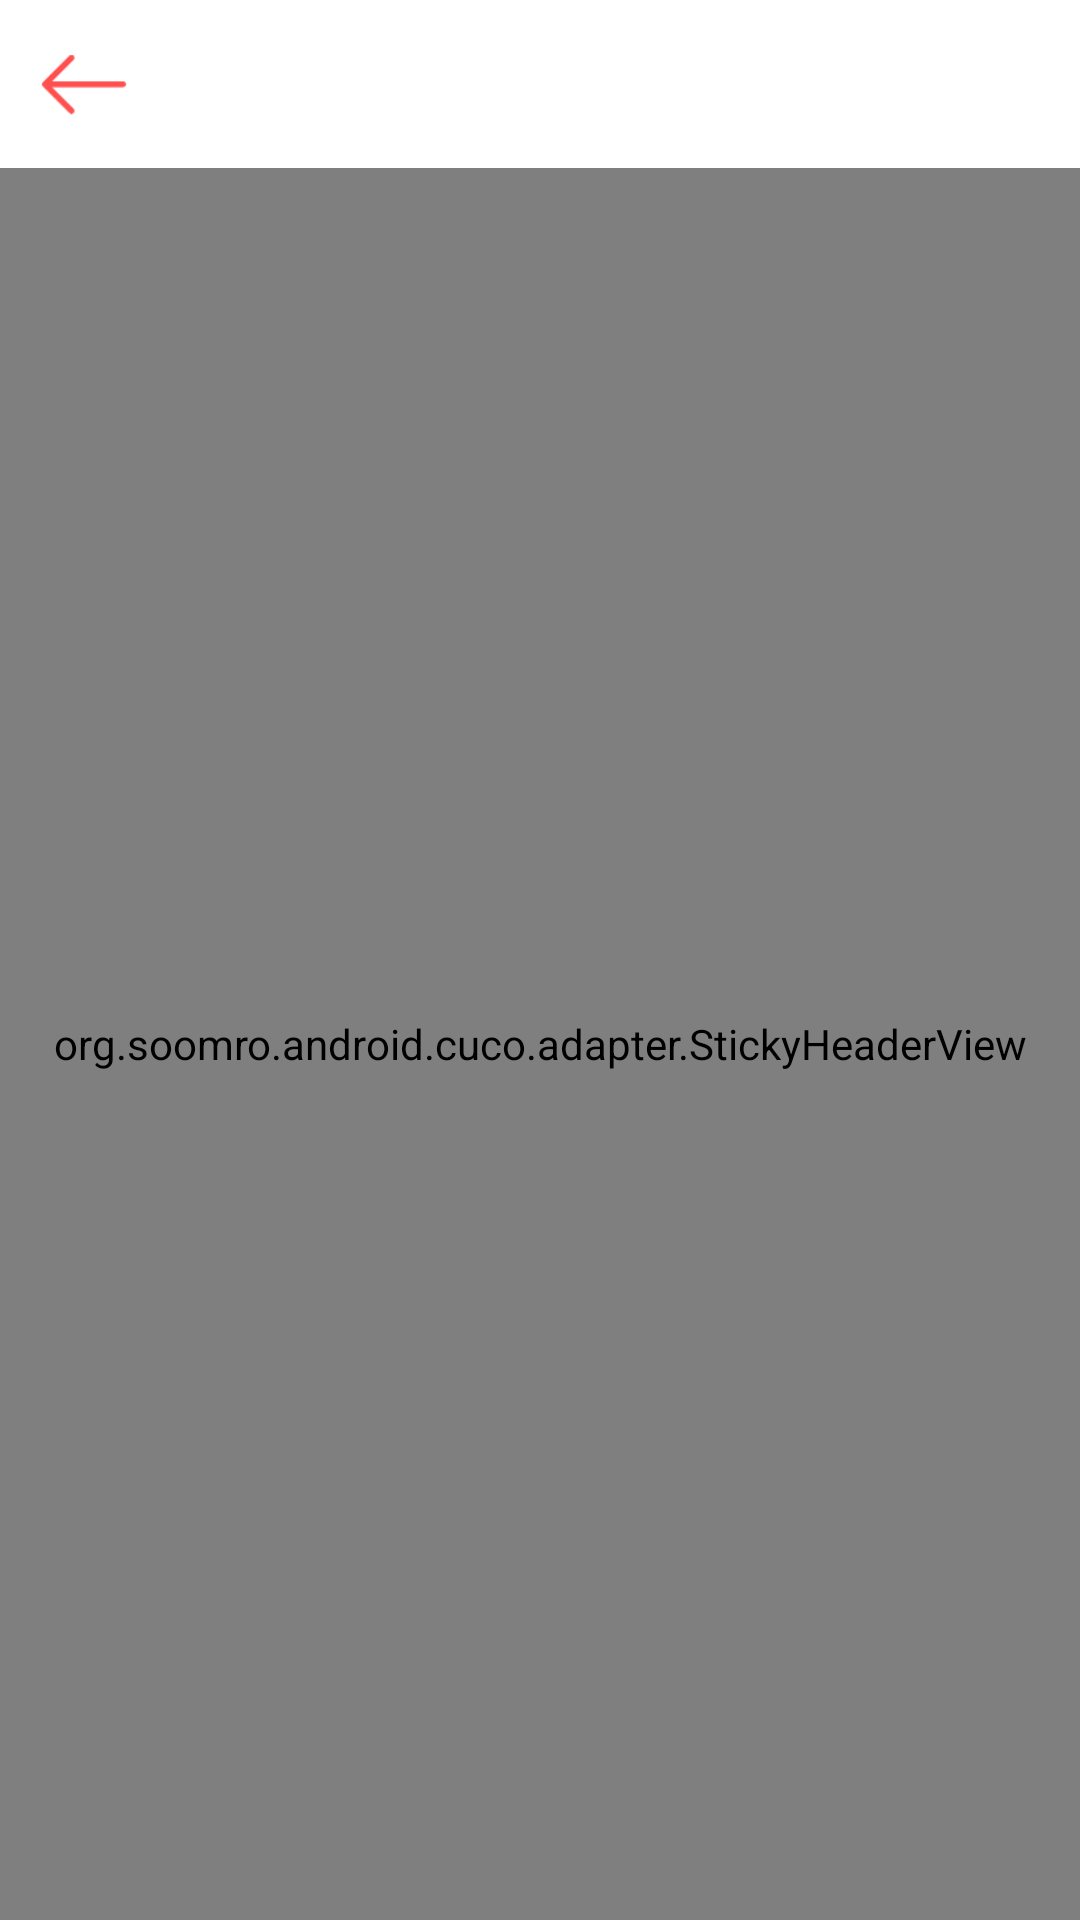

Android layout source for this screen:
<!-- AndroidManifest.xml: activity theme AppCompat.FullScreen -->
<!-- res/layout/activity_settings.xml -->
<?xml version="1.0" encoding="utf-8"?>
<LinearLayout xmlns:android="http://schemas.android.com/apk/res/android"
    xmlns:tools="http://schemas.android.com/tools"
    xmlns:app="http://schemas.android.com/apk/res-auto"
    android:layout_width="match_parent"
    android:layout_height="match_parent"
    android:orientation="vertical"
    tools:context="org.soomro.android.cuco.activity.SettingsActivity">

    <FrameLayout
        android:layout_width="match_parent"
        android:layout_height="?actionBarSize"
        android:background="@android:color/white">

        <ImageButton
            android:id="@+id/back_btn"
            android:src="@drawable/ic_arrow_back"
            android:background="?selectableItemBackground"
            android:scaleType="centerCrop"
            android:layout_width="?actionBarSize"
            android:layout_height="?actionBarSize" />

    </FrameLayout>

    <FrameLayout
        android:layout_width="match_parent"
        android:layout_height="match_parent">

        <org.soomro.android.cuco.adapter.StickyHeaderView
            android:id="@+id/stickyHeaderView"
            android:layout_width="match_parent"
            android:layout_height="match_parent">

            <android.support.v7.widget.RecyclerView
                android:id="@+id/recyclerView"
                android:layout_width="match_parent"
                android:layout_height="match_parent"
                android:background="@android:color/white"/>

        </org.soomro.android.cuco.adapter.StickyHeaderView>

    </FrameLayout>

</LinearLayout>
<!-- resources referenced by this layout -->
<resources>
  <!-- drawable ic_arrow_back: png bitmap (drawable, 744 bytes) -->
  <style name="AppCompat.FullScreen" parent="@style/AppTheme">
          <item name="windowNoTitle">true</item>
          <item name="windowActionBar">false</item>
          <item name="android:windowFullscreen">true</item>
          <item name="android:windowContentOverlay">@null</item>
      </style>
  <style name="AppTheme" parent="Base.Theme.AppCompat.Light">
          
          <item name="colorPrimary">@color/colorPrimary</item>
          <item name="colorPrimaryDark">@color/colorPrimaryDark</item>
          <item name="colorAccent">@color/colorAccent</item>
      </style>
  <color name="colorPrimary">#FFFFFFFF</color>
  <color name="colorPrimaryDark">#f8f8fa</color>
  <color name="colorAccent">#ff4f4f</color>
</resources>
